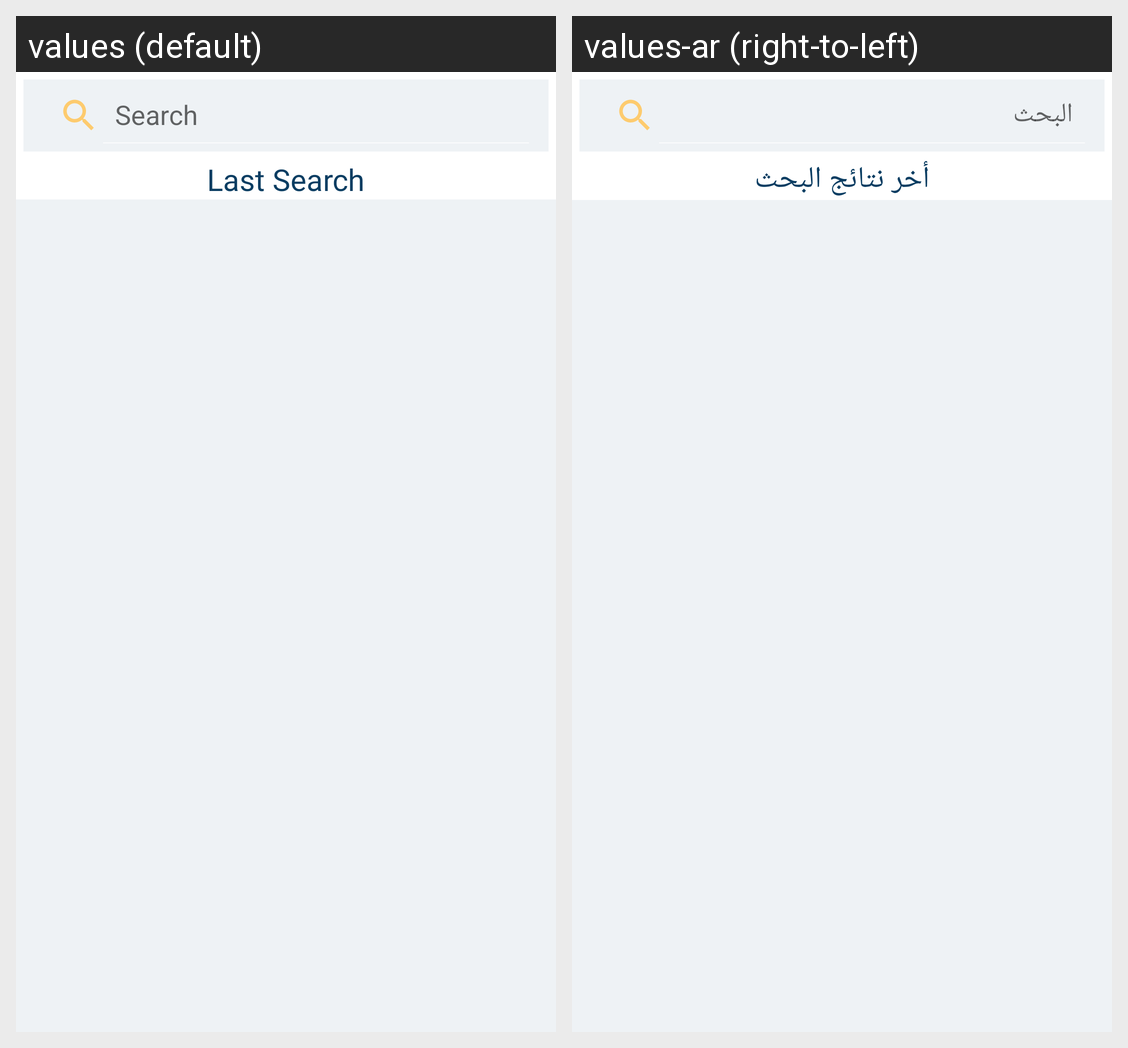

The same Android screen rendered under two of its app's locales, left to right. List the strings drawn on it with the default value and each locale's translation.
Android screen res/layout/search_fragment.xml rendered under 2 locales, left to right: values (default), values-ar (right-to-left). Device: Nexus 5 (rendered at 1080×1920; each locale shown at half size, 540×960, under a caption strip naming it); theme AppTheme.
Strings drawn on this screen, with the default value and each locale's value (text and hints the layout hard-codes, and strings that could not be matched under every locale, appear in the picture but are not listed):

search
  values: Search
  values-ar: البحث

lastSearch
  values: Last Search
  values-ar: أخر نتائج البحث
